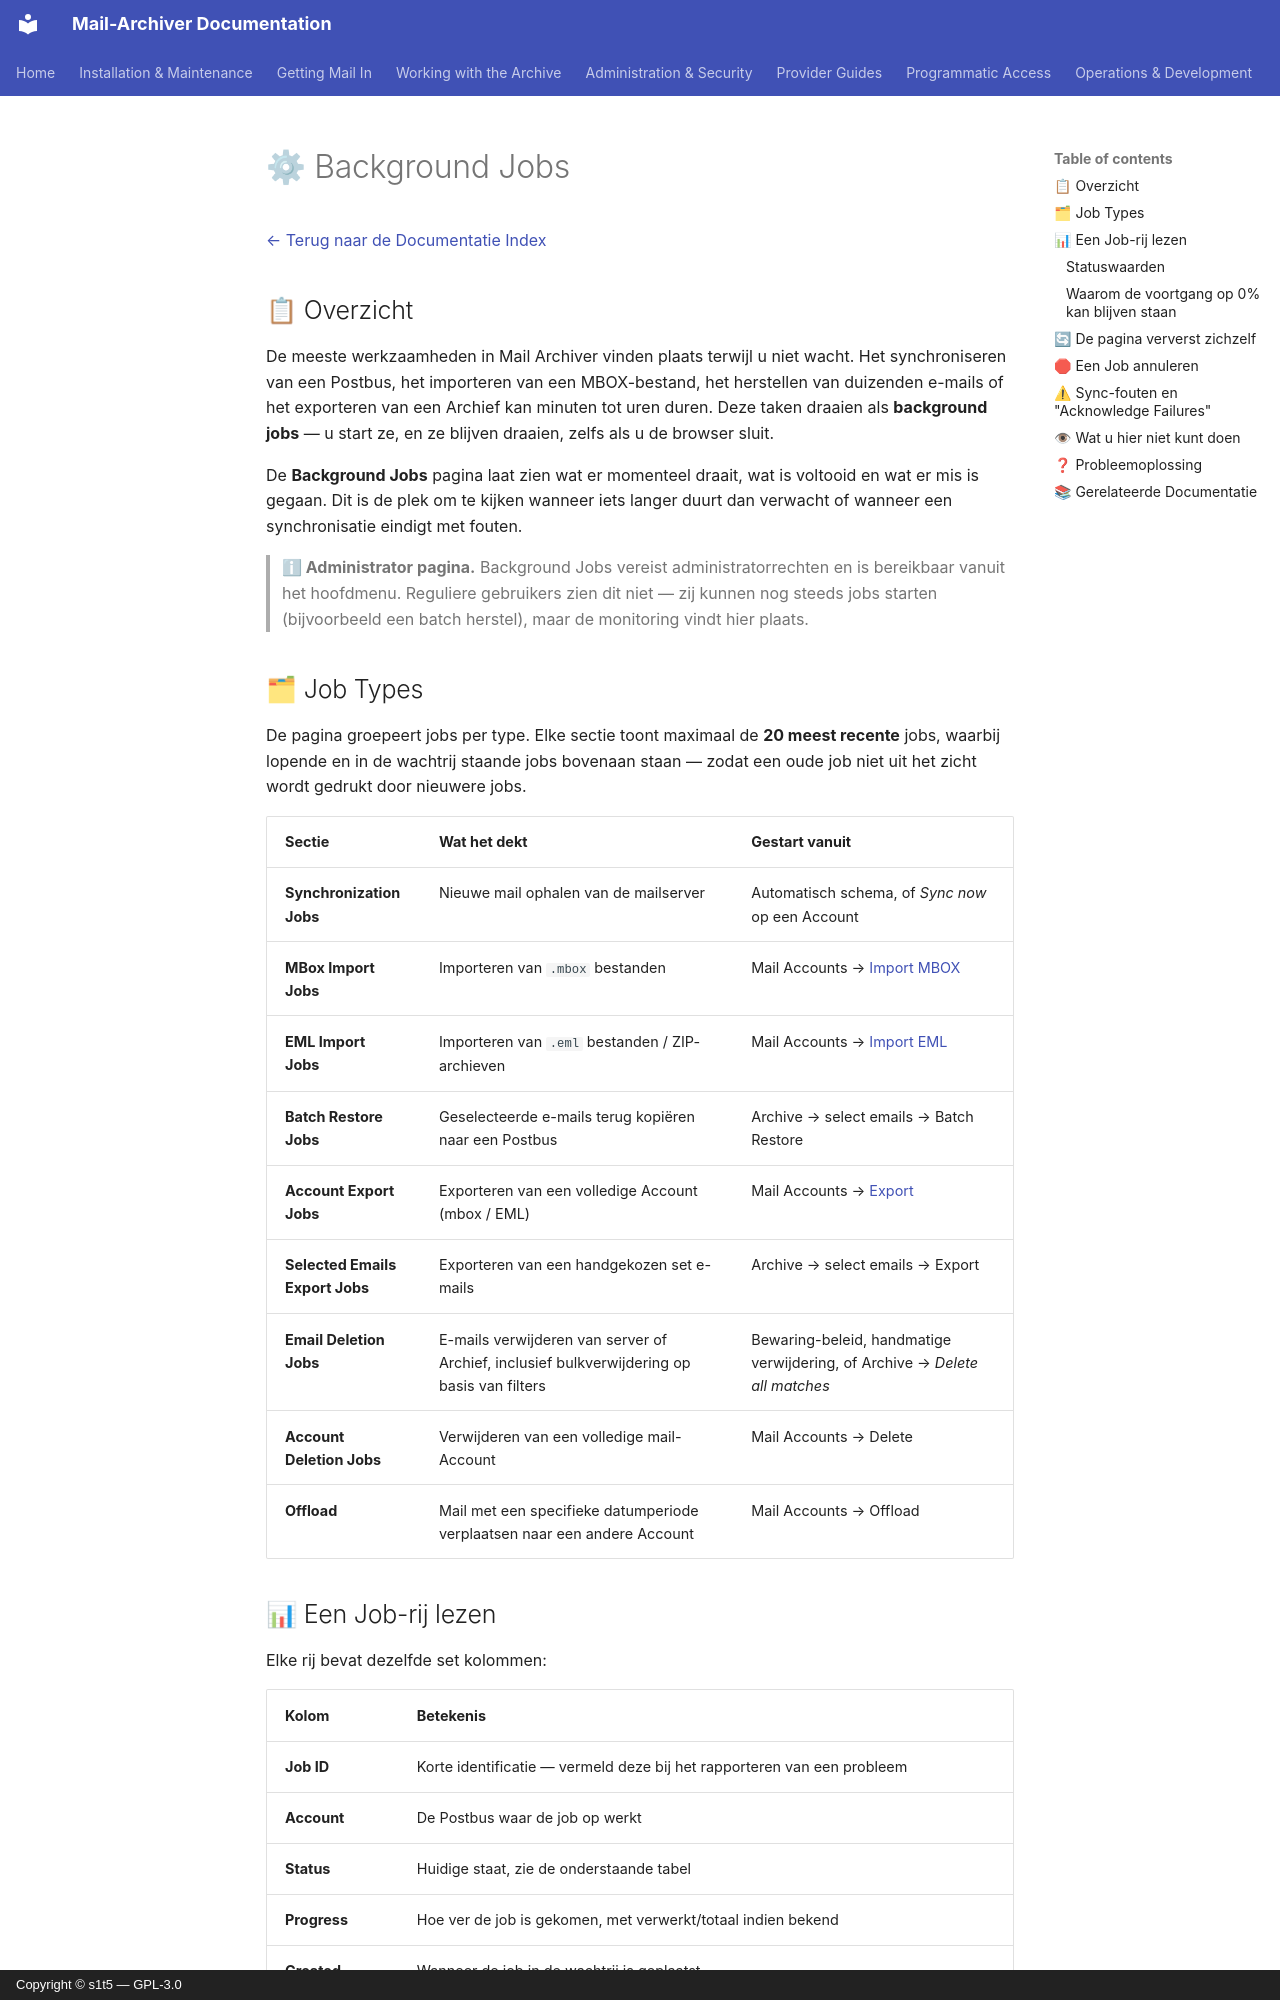

repository: s1t5/mail-archiver · page: BackgroundJobs.nl/index.html · generator: mkdocs · copyright: Copyright © s1t5 — GPL-3.0

# ⚙ Background Jobs {#background-jobs}

[← Terug naar de Documentatie Index](index.md)

## 📋 Overzicht {#overview}

De meeste werkzaamheden in Mail Archiver vinden plaats terwijl u niet wacht. Het synchroniseren van een
Postbus, het importeren van een MBOX-bestand, het herstellen van duizenden e-mails of het exporteren van een
Archief kan minuten tot uren duren. Deze taken draaien als **background jobs** — u
start ze, en ze blijven draaien, zelfs als u de browser sluit.

De **Background Jobs** pagina laat zien wat er momenteel draait, wat is voltooid en
wat er mis is gegaan. Dit is de plek om te kijken wanneer iets langer duurt dan
verwacht of wanneer een synchronisatie eindigt met fouten.

> **ℹ Administrator pagina.** Background Jobs vereist administratorrechten en
> is bereikbaar vanuit het hoofdmenu. Reguliere gebruikers zien dit niet — zij kunnen nog steeds
> jobs starten (bijvoorbeeld een batch herstel), maar de monitoring vindt hier plaats.

## 🗂 Job Types {#job-types}

De pagina groepeert jobs per type. Elke sectie toont maximaal de **20 meest recente**
jobs, waarbij lopende en in de wachtrij staande jobs bovenaan staan — zodat een oude job niet
uit het zicht wordt gedrukt door nieuwere jobs.

| Sectie | Wat het dekt | Gestart vanuit |
|---|---|---|
| **Synchronization Jobs** | Nieuwe mail ophalen van de mailserver | Automatisch schema, of *Sync now* op een Account |
| **MBox Import Jobs** | Importeren van `.mbox` bestanden | Mail Accounts → [Import MBOX](Import-EML-MBox.md#-import-mbox) |
| **EML Import Jobs** | Importeren van `.eml` bestanden / ZIP-archieven | Mail Accounts → [Import EML](Import-EML-MBox.md#-import-eml) |
| **Batch Restore Jobs** | Geselecteerde e-mails terug kopiëren naar een Postbus | Archive → select emails → Batch Restore |
| **Account Export Jobs** | Exporteren van een volledige Account (mbox / EML) | Mail Accounts → [Export](Export-Account.md) |
| **Selected Emails Export Jobs** | Exporteren van een handgekozen set e-mails | Archive → select emails → Export |
| **Email Deletion Jobs** | E-mails verwijderen van server of Archief, inclusief bulkverwijdering op basis van filters | Bewaring-beleid, handmatige verwijdering, of Archive → *Delete all matches* |
| **Account Deletion Jobs** | Verwijderen van een volledige mail-Account | Mail Accounts → Delete |
| **Offload** | Mail met een specifieke datumperiode verplaatsen naar een andere Account | Mail Accounts → Offload |
